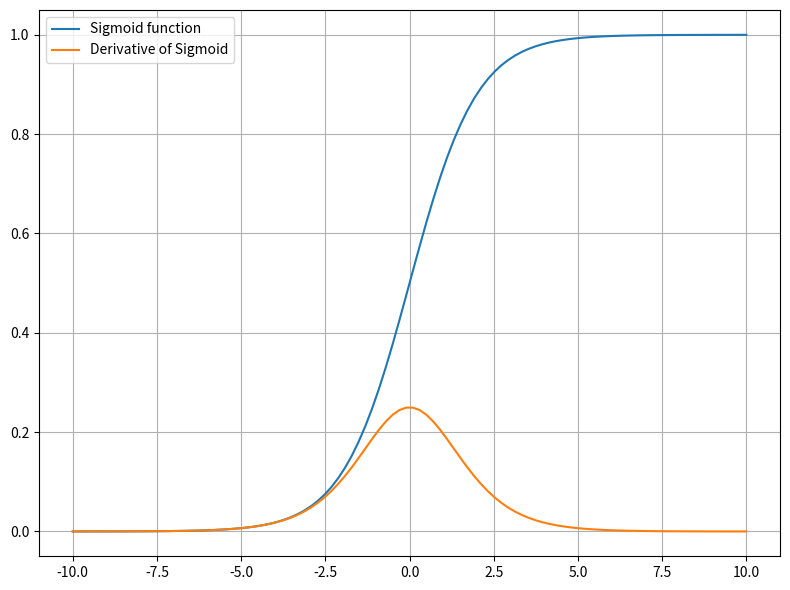
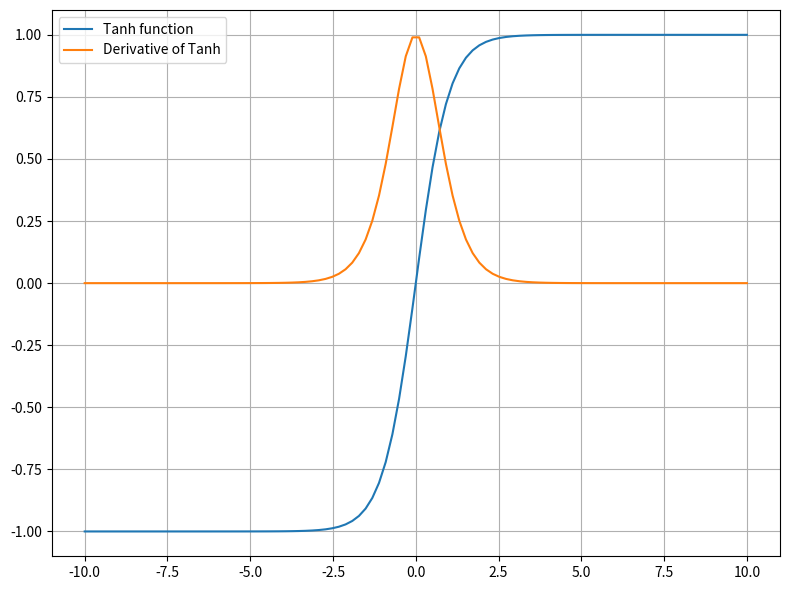
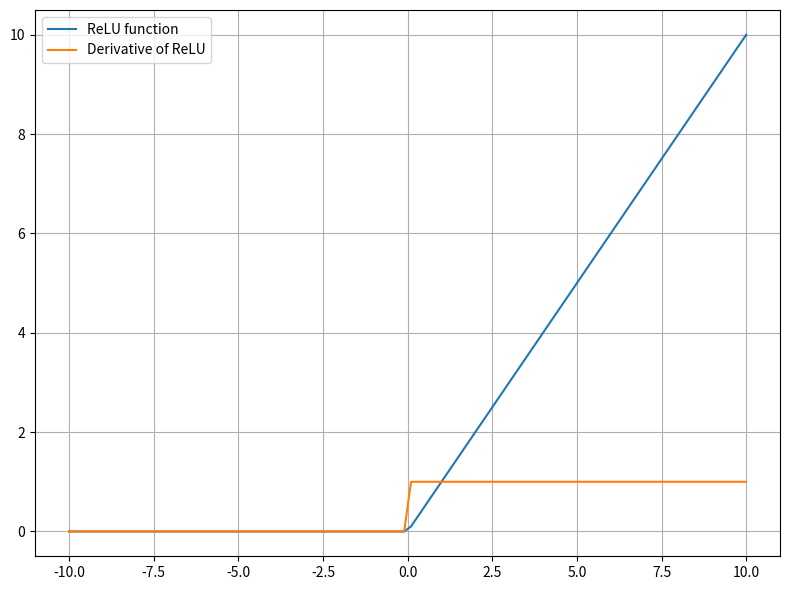
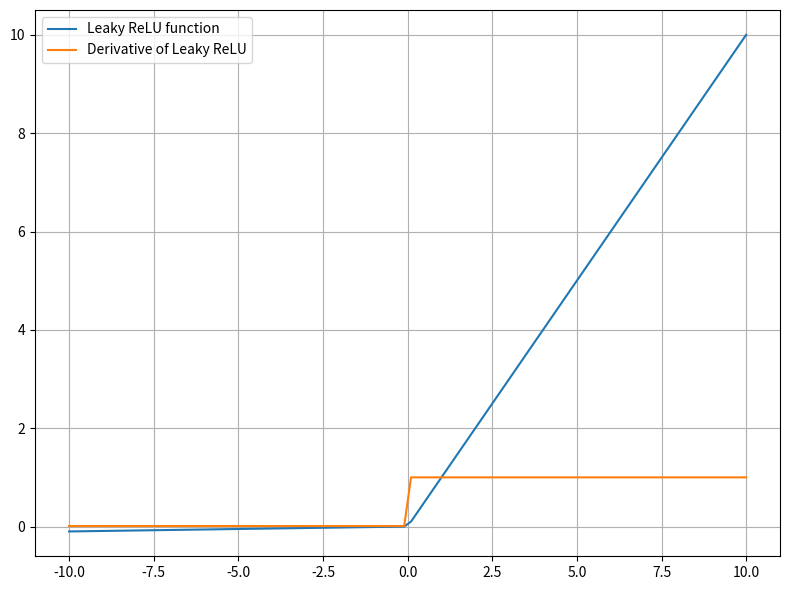
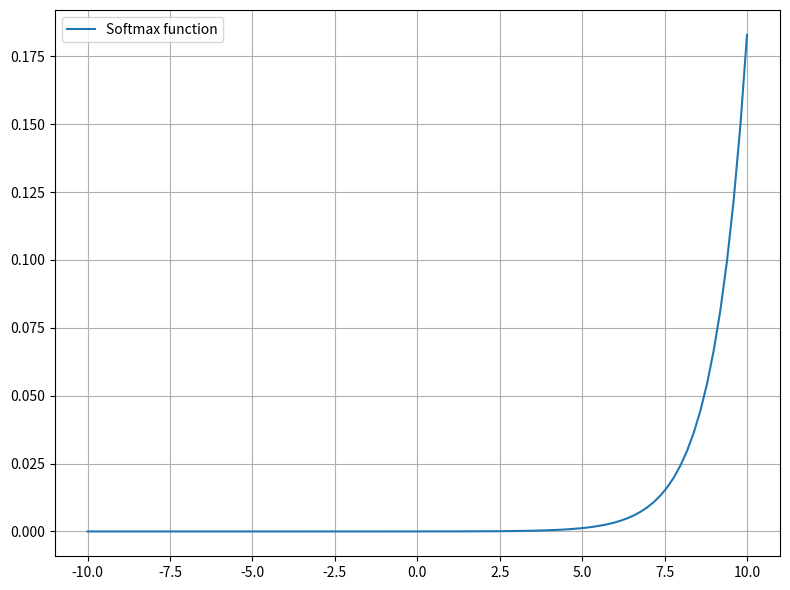

Source code (Python) for these figures, in order:
import numpy as np
import matplotlib.pyplot as plt

def sigmoid(z):
    sig = 1 / (1 + np.exp(-z))
    return np.array(sig), np.array(sig * (1 - sig)),np.mean(sig)


def tanh(z):
    tanh = (np.exp(z) - np.exp(-z)) / (np.exp(z) + np.exp(-z))
    return np.array(tanh), np.array(1 - tanh ** 2),np.mean(tanh)


def relu(z):
    Re = (z + np.abs(z)) / 2
    der = 0.5 + 0.5 * np.sign(z)
    return np.array(Re), np.array(der),np.mean(Re)


def leaky_relu(z):
    leaky= np.maximum(0.01 * z, z)
    der_leaky= np.where(z > 0, 1, 0.01)
    return np.array(leaky), np.array(der_leaky),np.mean(leaky)


def softmax(z):
    denominator = sum(np.exp(val) for val in z)
    numerator = np.exp(z)
    sx = numerator / denominator
    jacobian = []
    for i in range(len(z)):
        temp = []
        for j in range(len(z)):
            if i == j:
                temp.append(sx[i] * (1 - sx[i]))
            else:
                temp.append(-sx[i] * sx[j])
        jacobian.append(temp)
    return np.array(sx), np.array(jacobian),np.mean(sx)

def plots(z, func_name, func):
    y, dy, mean = func(z)
    print(f'Mean of the {func_name} output: {mean}')
    plt.figure(figsize=(8, 6))
    plt.plot(z, y, label=f"{func_name} function")
    plt.plot(z, dy, label=f"Derivative of {func_name}")
    plt.tight_layout()
    plt.legend()
    plt.grid()
    plt.show()

def main():
    z = np.linspace(-10, 10, 100)

    plots(z, "Sigmoid", sigmoid)
    plots(z, "Tanh", tanh)
    plots(z, "ReLU", relu)
    plots(z, "Leaky ReLU", leaky_relu)

    s, derv_s, mean_s = softmax(z)
    print("Mean of softmax: ",mean_s)
    plt.figure(figsize=(8, 6))
    plt.plot(z, s, label="Softmax function")
    plt.tight_layout()
    plt.legend()
    plt.grid()
    plt.show()
    print("Softmax output:", s)
    print("Softmax Jacobian:")
    print(derv_s)

if __name__ == "__main__":
    main()
